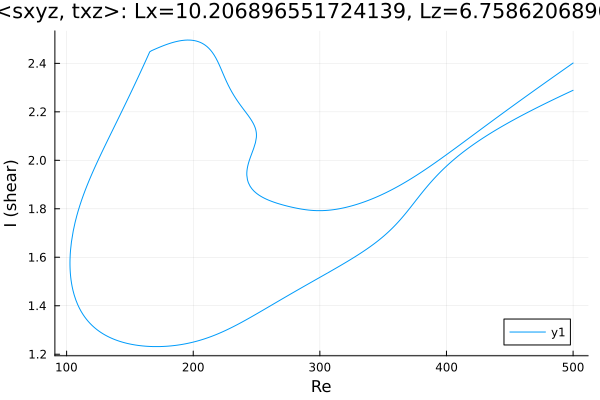

Data behind this chart, as committed beside it:
Re, shear
500.0, 2.289
500, 2.289
498.6, 2.285
497.2, 2.282
495.7, 2.279
494.3, 2.275
492.9, 2.272
491.5, 2.268
490.1, 2.265
488.7, 2.261
487.3, 2.258
485.8, 2.254
484.4, 2.251
483, 2.247
481.6, 2.243
480.2, 2.24
478.8, 2.236
477.4, 2.233
475.9, 2.229
474.5, 2.225
473.1, 2.222
471.7, 2.218
470.3, 2.214
468.9, 2.21
467.5, 2.207
466, 2.203
464.6, 2.199
463.2, 2.195
461.8, 2.191
460.4, 2.187
459, 2.184
457.6, 2.18
456.2, 2.176
454.7, 2.172
453.3, 2.168
451.9, 2.164
450.5, 2.16
449.1, 2.155
447.7, 2.151
446.3, 2.147
444.8, 2.143
443.4, 2.139
442, 2.134
440.6, 2.13
439.2, 2.126
437.8, 2.121
437.4, 2.12
436, 2.116
434.6, 2.111
433.2, 2.106
431.8, 2.102
430.4, 2.097
429, 2.092
427.5, 2.087
426.1, 2.082
424.7, 2.078
423.3, 2.072
421.9, 2.067
420.5, 2.062
419.1, 2.057
... 672 more rows
